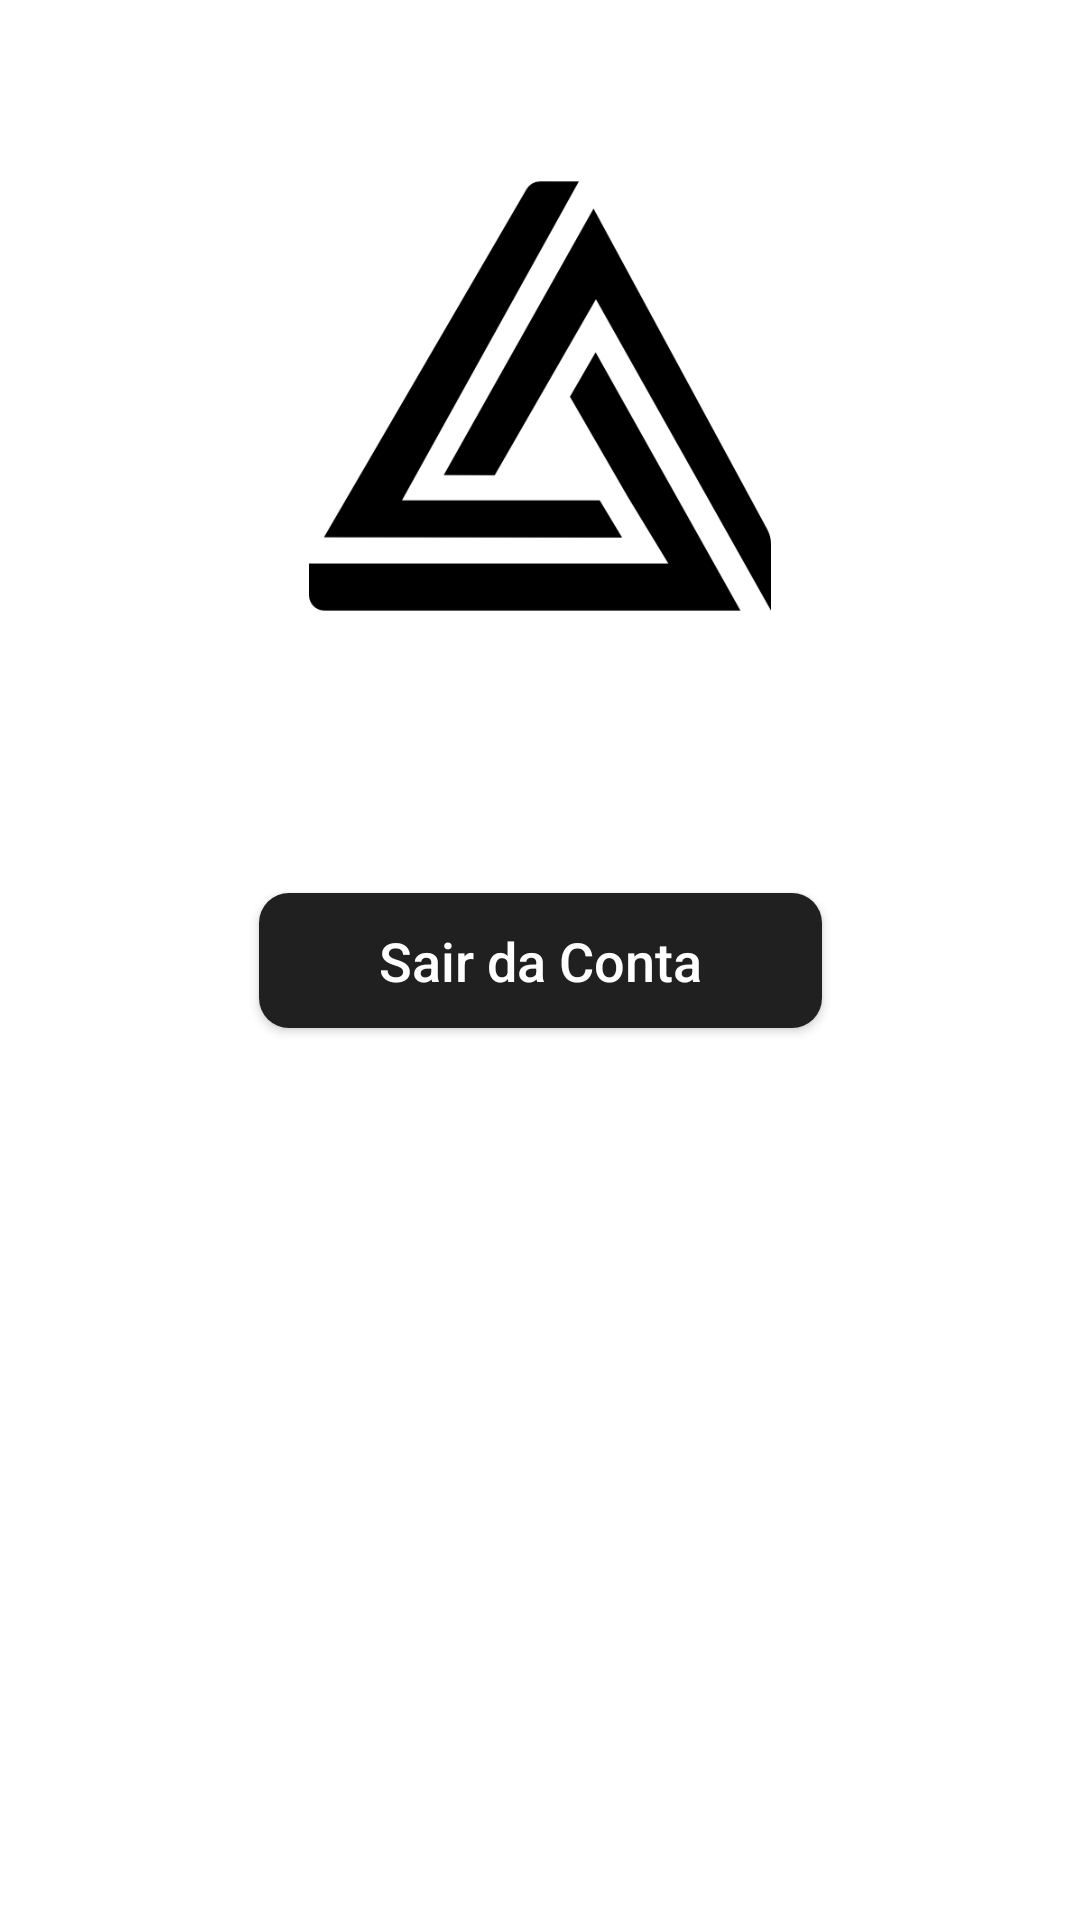

The Android layout XML behind this screen, and the referenced resources:
<!-- AndroidManifest.xml: application theme Theme.Login -->
<!-- res/layout/activity_aplicacao.xml -->
<?xml version="1.0" encoding="utf-8"?>
<androidx.constraintlayout.widget.ConstraintLayout xmlns:android="http://schemas.android.com/apk/res/android"
    xmlns:app="http://schemas.android.com/apk/res-auto"
    xmlns:tools="http://schemas.android.com/tools"
    android:layout_width="match_parent"
    android:layout_height="match_parent"
    android:background="@color/white"
    tools:context=".Aplicacao">

    <ImageView
        android:id="@+id/imageView"
        android:layout_width="190dp"
        android:layout_height="154dp"
        android:layout_marginTop="55dp"
        app:layout_constraintEnd_toEndOf="parent"
        app:layout_constraintStart_toStartOf="parent"
        app:layout_constraintTop_toTopOf="parent"
        app:srcCompat="@drawable/img" />

    <androidx.appcompat.widget.AppCompatButton
        android:id="@+id/idButtonSair"
        android:layout_width="wrap_content"
        android:layout_height="45dp"
        android:background="@drawable/container_button_login"
        android:paddingStart="40dp"
        android:paddingEnd="40dp"
        android:text="@string/buttonSair"
        android:textAllCaps="false"
        android:textColor="@color/white"
        android:textSize="18sp"
        app:layout_constraintBottom_toBottomOf="parent"
        app:layout_constraintEnd_toEndOf="parent"
        app:layout_constraintStart_toStartOf="parent"
        app:layout_constraintTop_toTopOf="parent"
        tools:ignore="TouchTargetSizeCheck" />
</androidx.constraintlayout.widget.ConstraintLayout>
<!-- resources referenced by this layout -->
<resources>
  <color name="white">#FFFFFFFF</color>
  <!-- drawable container_button_login (drawable) -->
  <?xml version="1.0" encoding="utf-8"?>
  <shape xmlns:android="http://schemas.android.com/apk/res/android"
      android:shape="rectangle">
  
      <solid android:color="@color/blackbutton" />
      <corners android:radius="10dp" />
  
  </shape>
  <!-- drawable img: png bitmap (drawable, 15014 bytes) -->
  <string name="buttonSair">Sair da Conta</string>
  <style name="Theme.Login" parent="Theme.MaterialComponents.DayNight.NoActionBar">
          
          <item name="colorPrimary">@color/purple_500</item>
          <item name="colorPrimaryVariant">@color/white</item>
          <item name="colorOnPrimary">@color/white</item>
          
          <item name="colorSecondary">@color/teal_200</item>
          <item name="colorSecondaryVariant">@color/teal_700</item>
          <item name="colorOnSecondary">@color/black</item>
          
          <item name="android:statusBarColor">?attr/colorPrimaryVariant</item>
          
      </style>
  <color name="blackbutton">#202020</color>
  <color name="purple_500">#FF6200EE</color>
  <color name="teal_200">#FF03DAC5</color>
  <color name="teal_700">#FF018786</color>
  <color name="black">#FF000000</color>
</resources>
